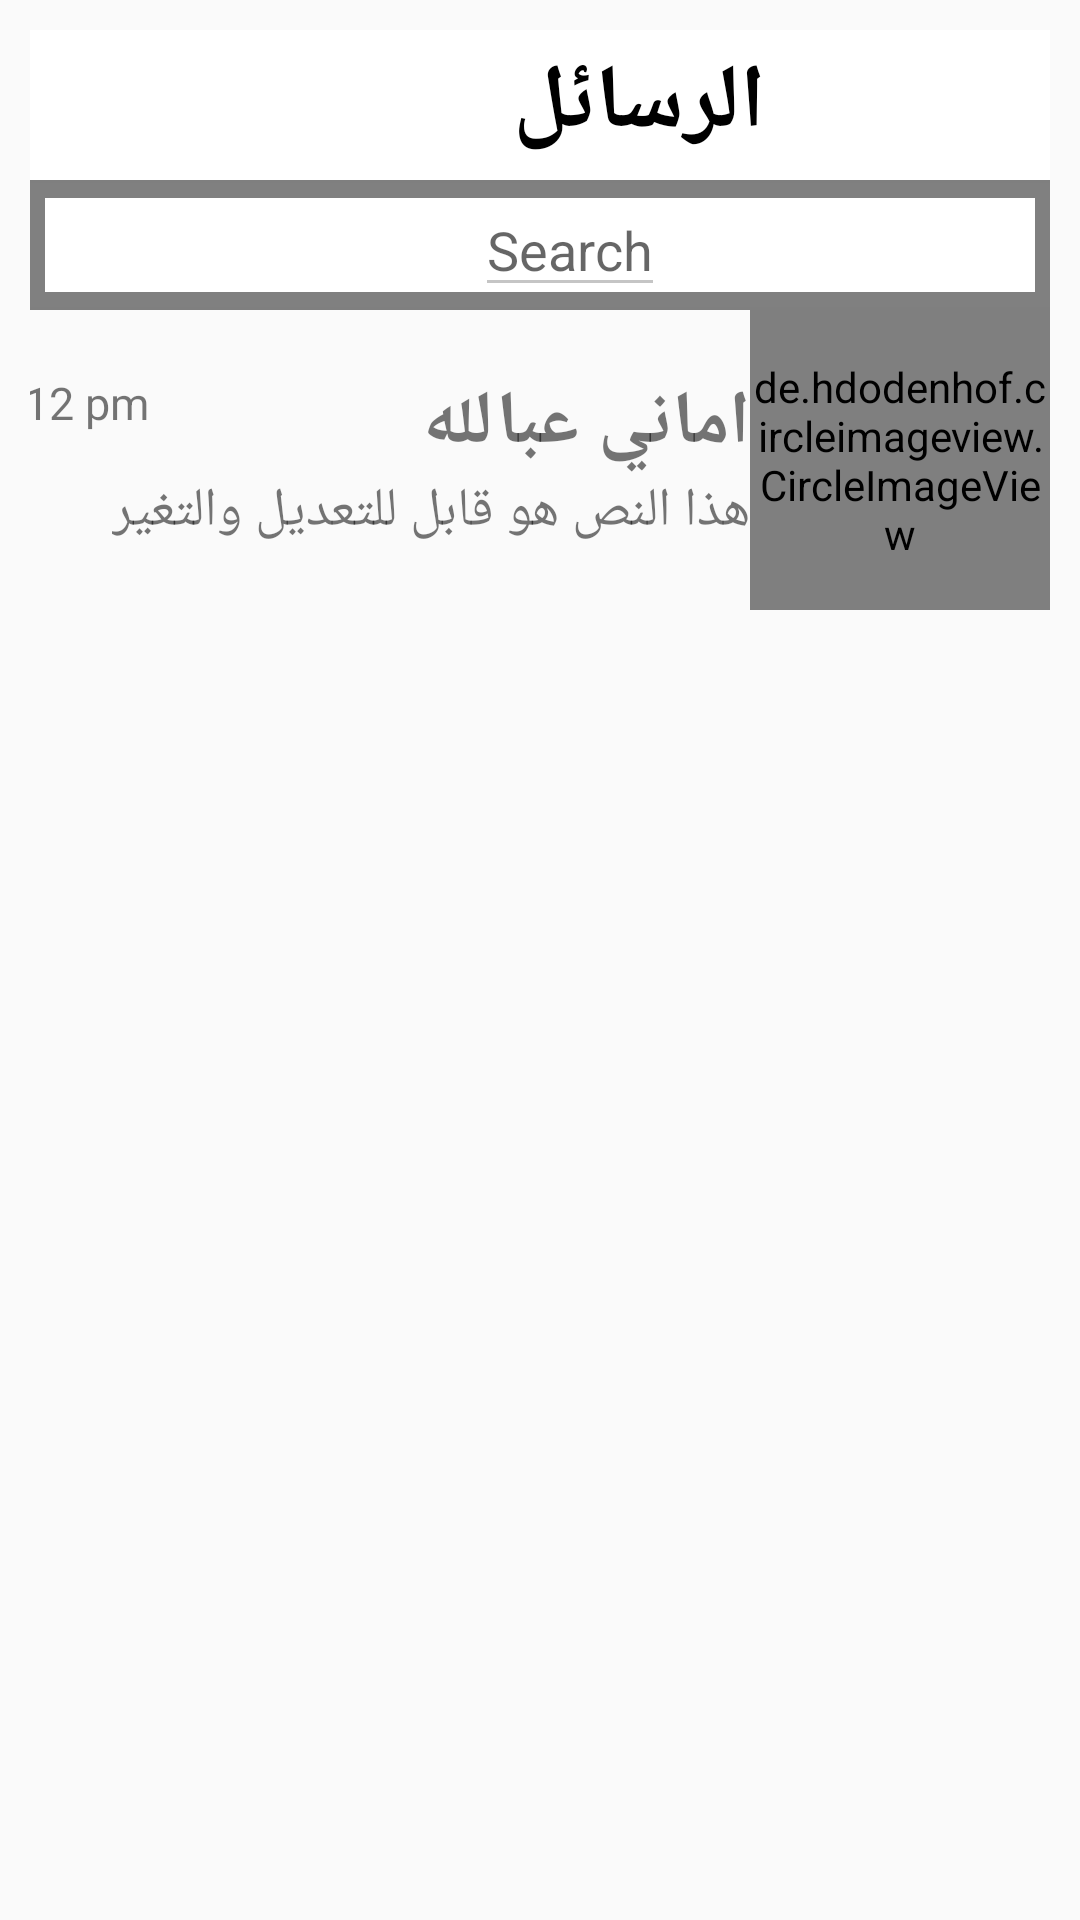

Reconstruct the res/layout file that produces this screen, plus the resources it refers to.
<!-- AndroidManifest.xml: application theme AppTheme -->
<!-- res/layout/activity_massages.xml -->
<?xml version="1.0" encoding="utf-8"?>
<ScrollView xmlns:android="http://schemas.android.com/apk/res/android"
    android:layout_width="fill_parent"
    android:layout_height="wrap_content"
    android:orientation="vertical"
    android:padding="10dp"
    android:fillViewport="false">

<LinearLayout
    xmlns:app="http://schemas.android.com/apk/res-auto"
    xmlns:tools="http://schemas.android.com/tools"
    android:layout_width="match_parent"
    android:layout_height="match_parent"
    android:orientation="vertical"
    tools:context="app.amany.eng.com.myglobalapplication.Massages">

    <LinearLayout
        android:layout_width="match_parent"
        android:layout_height="wrap_content"
        android:background="#FFFFFF"
        android:layoutDirection="ltr"
        android:orientation="horizontal"
        android:paddingBottom="4dp"
        android:paddingTop="4dp"
        tools:layout_editor_absoluteY="0dp"
        tools:layout_editor_absoluteX="8dp"
        android:weightSum="1">

        <ImageView
            android:id="@+id/img3"
            android:layout_width="70dp"
            android:layout_height="42dp"
            android:src="@drawable/less"

            />

        <TextView
            android:id="@+id/editText2"
            android:layout_width="259dp"
            android:layout_height="wrap_content"
            android:layout_alignParentTop="true"
            android:ems="10"
            android:gravity="center"
            android:inputType="textPersonName"
            android:text="الرسائل "
            android:textColor="#000"
            android:textStyle="bold"
            android:textSize="30dp"
            android:layout_alignParentLeft="true"
            android:layout_alignParentStart="true"
            android:layout_alignParentRight="true"
            android:layout_alignParentEnd="true" />




    </LinearLayout>

    <view
        android:layout_width="match_parent"
        android:layout_height="1dp">

    </view>
    <LinearLayout
        android:background="@drawable/border"
        android:gravity="center"
        android:layout_width="match_parent"
        android:layout_height="wrap_content">

        <ImageView
            android:layout_gravity="center"
            android:layout_width="20dp"
            android:layout_height="20dp"
            android:src="@drawable/search"/>

        <EditText
            android:layout_gravity="center"
            android:layout_width="wrap_content"
            android:layout_height="wrap_content"
            android:hint="Search"
            />
    </LinearLayout>
    <view
        android:layout_width="match_parent"
        android:layout_height="1dp">

    </view>

        <LinearLayout
            android:gravity="right"
            android:layout_gravity="center_vertical|right"
            android:orientation="horizontal"
            android:layout_width="match_parent"
            android:layout_height="wrap_content">


            
            <View
                android:layout_width="wrap_content"
                android:layout_height="0dp"
                android:layout_weight="1"
                />

            <LinearLayout
                android:layout_width="wrap_content"
                android:layout_height="wrap_content"
                android:orientation="vertical"
                android:layout_gravity="center"
                android:id="@+id/lin4"
                >

                <LinearLayout
                    android:layout_width="wrap_content"
                    android:layout_height="wrap_content"
                    android:orientation="horizontal"
                    android:layout_gravity="left"

                    >
                    <TextView
                        android:id="@+id/date_"
                        android:layout_width="85dp"
                        android:layout_height="29dp"
                        android:text="7:12 pm"
                        android:layout_gravity="left"
                        android:textSize="15sp"
                        android:layout_marginRight="60dp" />

                    <TextView
                        android:id="@+id/name_"
                        android:layout_width="wrap_content"
                        android:layout_height="wrap_content"
                        android:text="اماني عبالله"
                        android:textSize="25sp"
                        android:textStyle="bold"

                        />

                </LinearLayout>



                <TextView
                    android:layout_gravity="right"
                    android:layout_width="wrap_content"
                    android:layout_height="wrap_content"
                    android:text= "هذا النص هو قابل للتعديل والتغير"
                    android:textSize="18sp"/>
            </LinearLayout>



            <de.hdodenhof.circleimageview.CircleImageView
                android:layout_width="100dp"
                android:layout_gravity="right"
                android:id="@+id/posterImg"
                android:layout_height="100dp"
                android:src="@drawable/am"
                app:civ_border_width="2dp"
                app:civ_border_color="#fff" />


        </LinearLayout>


        
        

        
        

        


    </LinearLayout>


</ScrollView>
<!-- resources referenced by this layout -->
<resources>
  <color name="colorAccent">#e5e7e7e7</color>
  <!-- drawable am: jpg bitmap (drawable, 60112 bytes) -->
  <!-- drawable border (drawable) -->
  <?xml version="1.0" encoding="utf-8"?>
  <shape xmlns:android="http://schemas.android.com/apk/res/android"
      android:shape="rectangle" >
      <solid android:color="@android:color/white" />
      <stroke android:width="5dip" android:color="#808080"/>
  </shape>
  <style name="AppTheme" parent="Theme.AppCompat.Light.DarkActionBar">
          
          <item name="colorPrimary">@color/colorPrimary</item>
          <item name="colorPrimaryDark">@color/colorPrimaryDark</item>
          <item name="colorAccent">@color/colorAccent</item>
          <item name="colorControlNormal">#c5c5c5</item>
          <item name="colorControlActivated">@color/colorAccent</item>
          <item name="colorControlHighlight">@color/colorAccent</item>
      </style>
  <color name="colorPrimary">#4CAF50</color>
  <color name="colorPrimaryDark">#4CAF50</color>
</resources>
